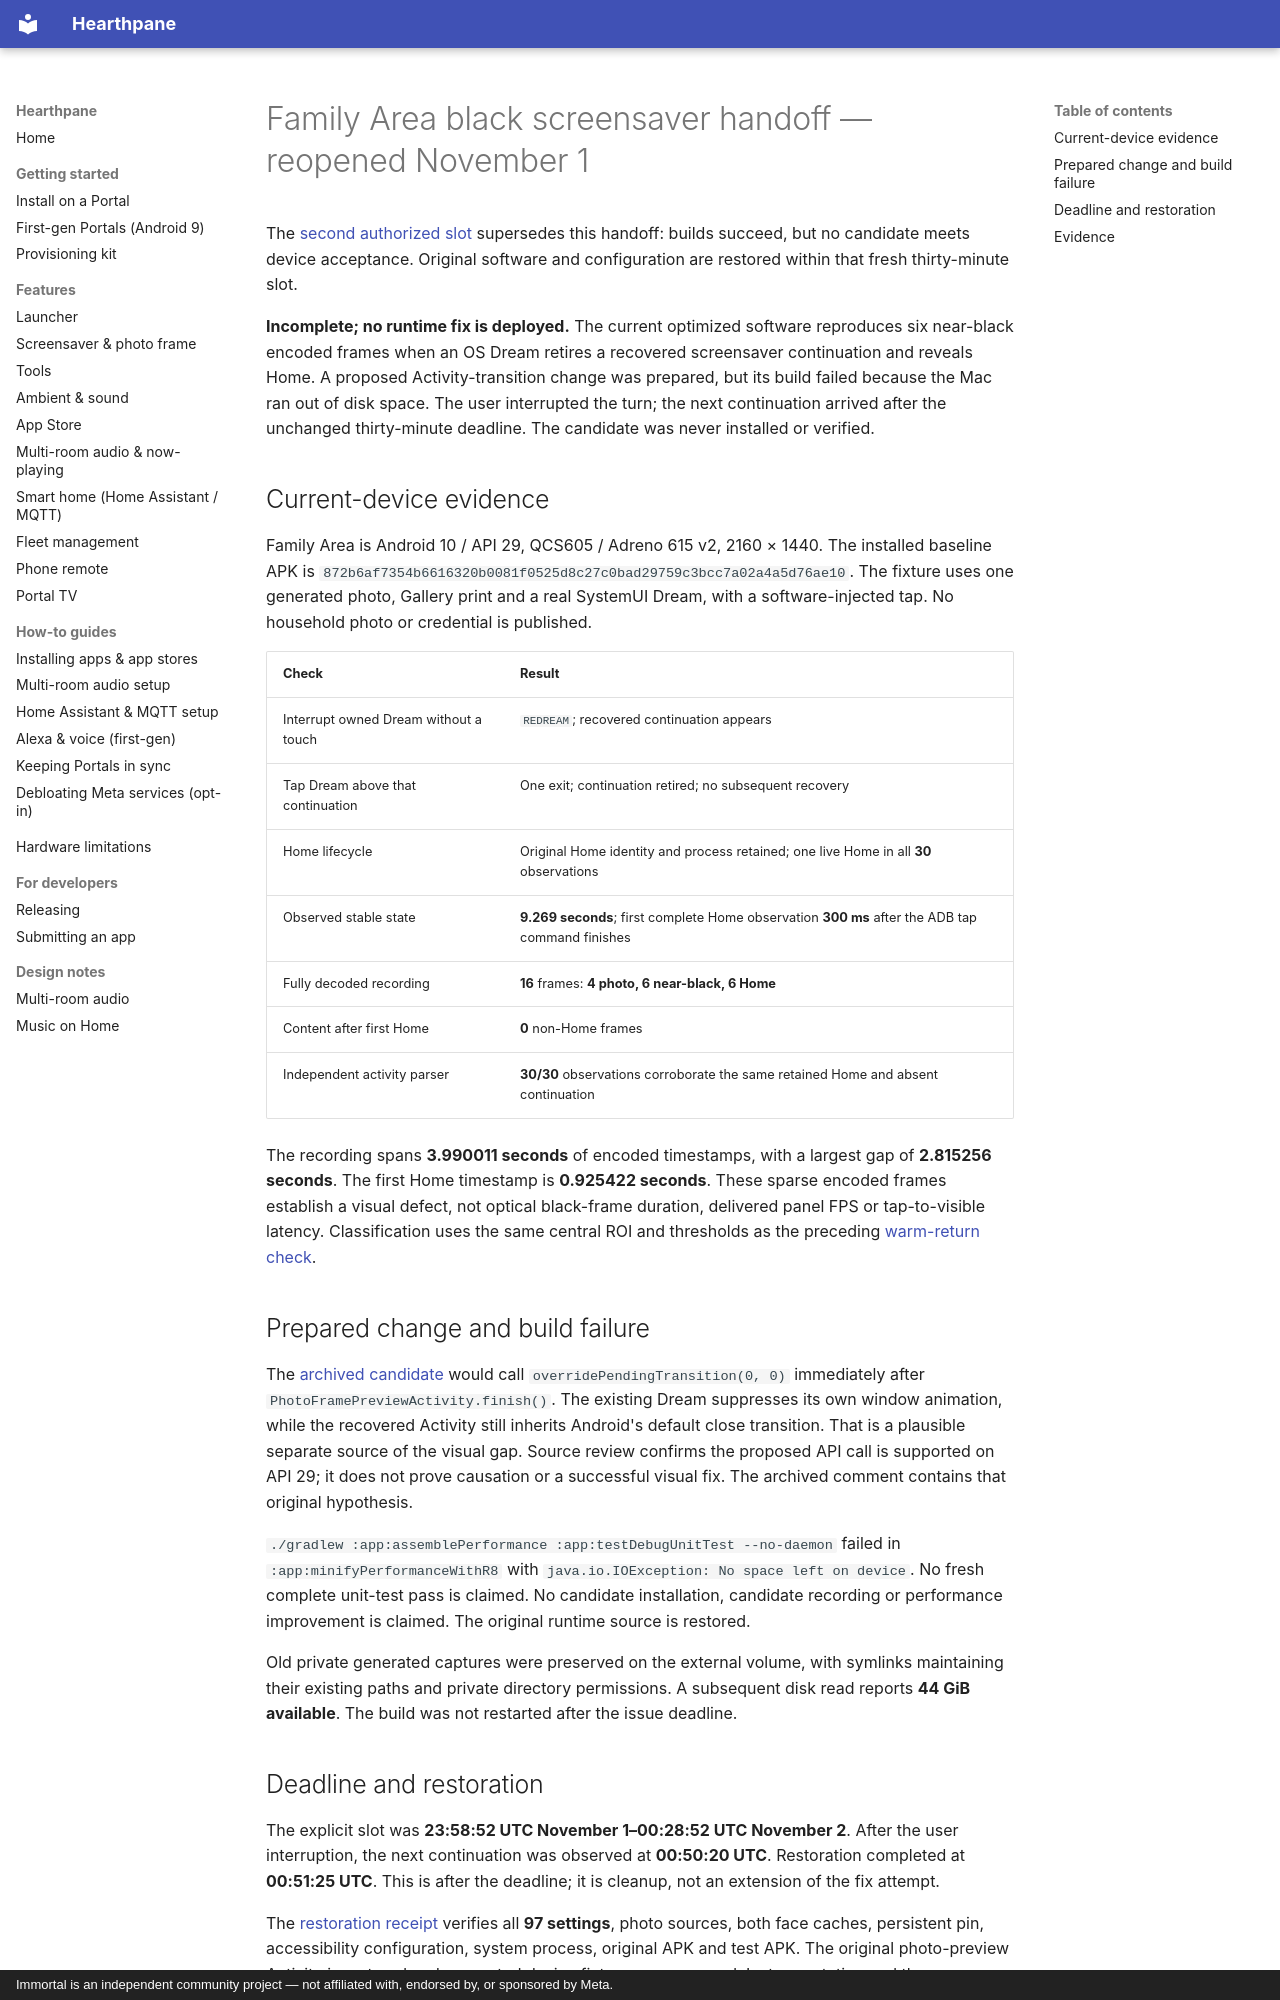

repository: rlchandani/portal-prime · page: portal-black-handoff-reopened-2026-11-01/index.html · generator: mkdocs · copyright: Immortal is an independent community project — not affiliated with, endorsed by, or sponsored by Meta.

# Family Area black screensaver handoff — reopened November 1

The [second authorized slot](portal-black-handoff-second-slot-2026-11-02.md)
supersedes this handoff: builds succeed, but no candidate meets device acceptance.
Original software and configuration are restored within that fresh thirty-minute slot.

**Incomplete; no runtime fix is deployed.** The current optimized software reproduces
six near-black encoded frames when an OS Dream retires a recovered screensaver
continuation and reveals Home. A proposed Activity-transition change was prepared,
but its build failed because the Mac ran out of disk space. The user interrupted
the turn; the next continuation arrived after the unchanged thirty-minute deadline.
The candidate was never installed or verified.

## Current-device evidence

Family Area is Android 10 / API 29, QCS605 / Adreno 615 v2, 2160 × 1440.
The installed baseline APK is
`872b6af7354b6616320b0081f0525d8c27c0bad29759c3bcc7a02a4a5d76ae10`.
The fixture uses one generated photo, Gallery print and a real SystemUI Dream,
with a software-injected tap. No household photo or credential is published.

| Check | Result |
| --- | --- |
| Interrupt owned Dream without a touch | `REDREAM`; recovered continuation appears |
| Tap Dream above that continuation | One exit; continuation retired; no subsequent recovery |
| Home lifecycle | Original Home identity and process retained; one live Home in all **30** observations |
| Observed stable state | **9.269 seconds**; first complete Home observation **300 ms** after the ADB tap command finishes |
| Fully decoded recording | **16** frames: **4 photo, 6 near-black, 6 Home** |
| Content after first Home | **0** non-Home frames |
| Independent activity parser | **30/30** observations corroborate the same retained Home and absent continuation |

The recording spans **3.990011 seconds** of encoded timestamps, with a largest
gap of **2.815256 seconds**. The first Home timestamp is **0.925422 seconds**.
These sparse encoded frames establish a visual defect, not optical black-frame
duration, delivered panel FPS or tap-to-visible latency. Classification uses the
same central ROI and thresholds as the preceding
[warm-return check](portal-warm-dream-return-2026-11-01.md).

## Prepared change and build failure

The [archived candidate](https://github.com/starbrightlab/immortal/blob/main/mocks/portal-premium-player-20261030/evidence/family-black-handoff-reopened/unverified-candidate.patch)
would call `overridePendingTransition(0, 0)` immediately after
`PhotoFramePreviewActivity.finish()`. The existing Dream suppresses its own window
animation, while the recovered Activity still inherits Android's default close
transition. That is a plausible separate source of the visual gap. Source review
confirms the proposed API call is supported on API 29; it does not prove causation
or a successful visual fix. The archived comment contains that original hypothesis.

`./gradlew :app:assemblePerformance :app:testDebugUnitTest --no-daemon`
failed in `:app:minifyPerformanceWithR8` with
`java.io.IOException: No space left on device`. No fresh complete unit-test pass
is claimed. No candidate installation, candidate recording or performance
improvement is claimed. The original runtime source is restored.

Old private generated captures were preserved on the external volume, with
symlinks maintaining their existing paths and private directory permissions.
A subsequent disk read reports **44 GiB available**. The build was not restarted
after the issue deadline.
